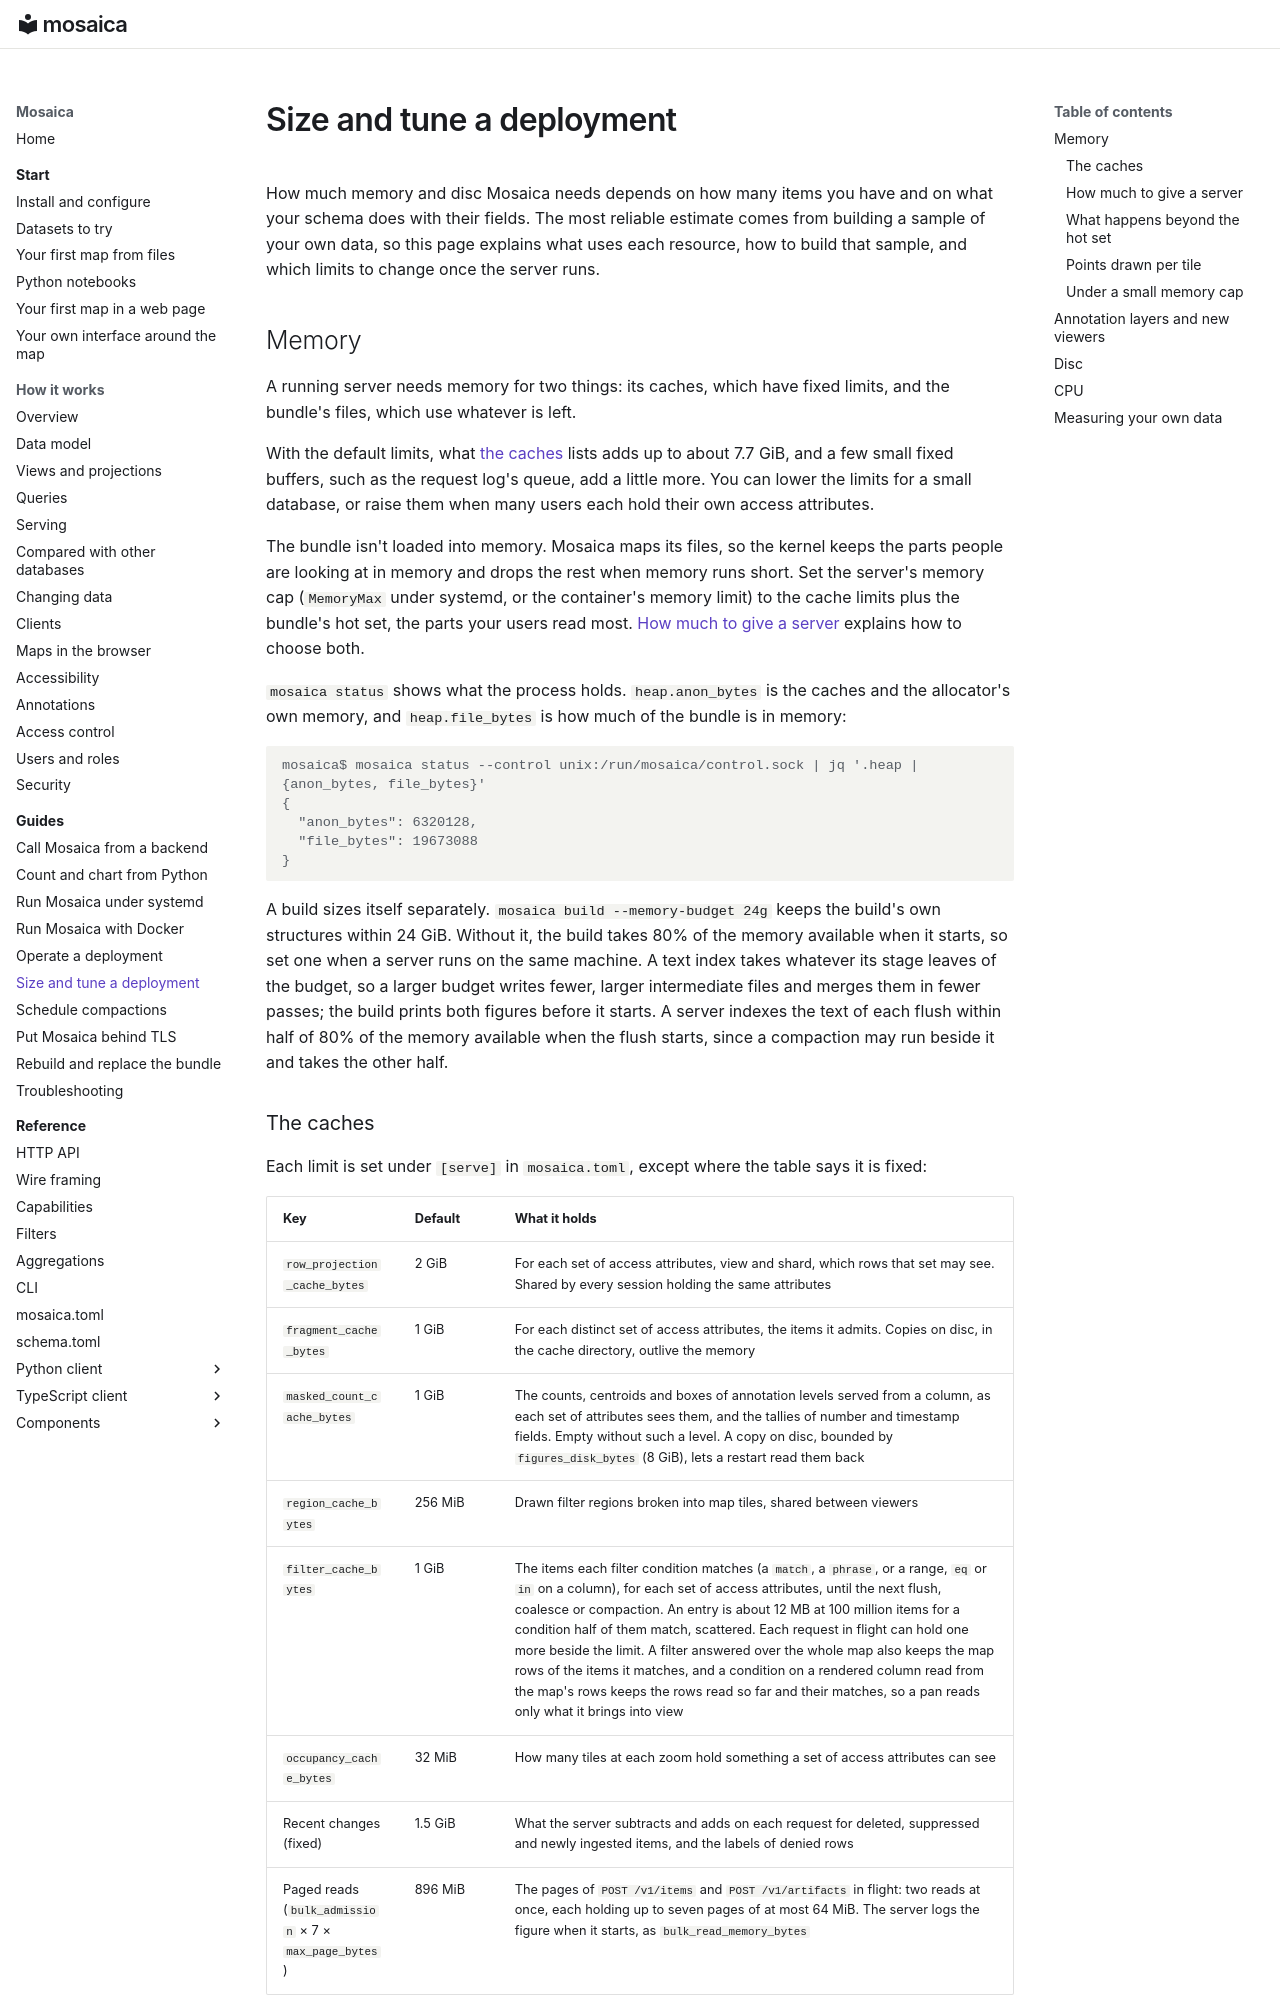

repository: mosaicadb/mosaica · page: guides/sizing/index.html · generator: mkdocs

# Size and tune a deployment

How much memory and disc Mosaica needs depends on how many items you have and on what your schema does with their fields. The most reliable estimate comes from building a sample of your own data, so this page explains what uses each resource, how to build that sample, and which limits to change once the server runs.

## Memory

A running server needs memory for two things: its caches, which have fixed limits, and the bundle's files, which use whatever is left.

With the default limits, what [the caches](#the-caches) lists adds up to about 7.7 GiB, and a few small fixed buffers, such as the request log's queue, add a little more. You can lower the limits for a small database, or raise them when many users each hold their own access attributes.

The bundle isn't loaded into memory. Mosaica maps its files, so the kernel keeps the parts people are looking at in memory and drops the rest when memory runs short. Set the server's memory cap (`MemoryMax` under systemd, or the container's memory limit) to the cache limits plus the bundle's hot set, the parts your users read most. [How much to give a server](#how-much-to-give-a-server) explains how to choose both.

`mosaica status` shows what the process holds. `heap.anon_bytes` is the caches and the allocator's own memory, and `heap.file_bytes` is how much of the bundle is in memory:

```console
mosaica$ mosaica status --control unix:/run/mosaica/control.sock | jq '.heap | {anon_bytes, file_bytes}'
{
  "anon_bytes": 6320128,
  "file_bytes": 19673088
}
```

A build sizes itself separately. `mosaica build --memory-budget 24g` keeps the build's own structures within 24 GiB. Without it, the build takes 80% of the memory available when it starts, so set one when a server runs on the same machine. A text index takes whatever its stage leaves of the budget, so a larger budget writes fewer, larger intermediate files and merges them in fewer passes; the build prints both figures before it starts. A server indexes the text of each flush within half of 80% of the memory available when the flush starts, since a compaction may run beside it and takes the other half.
